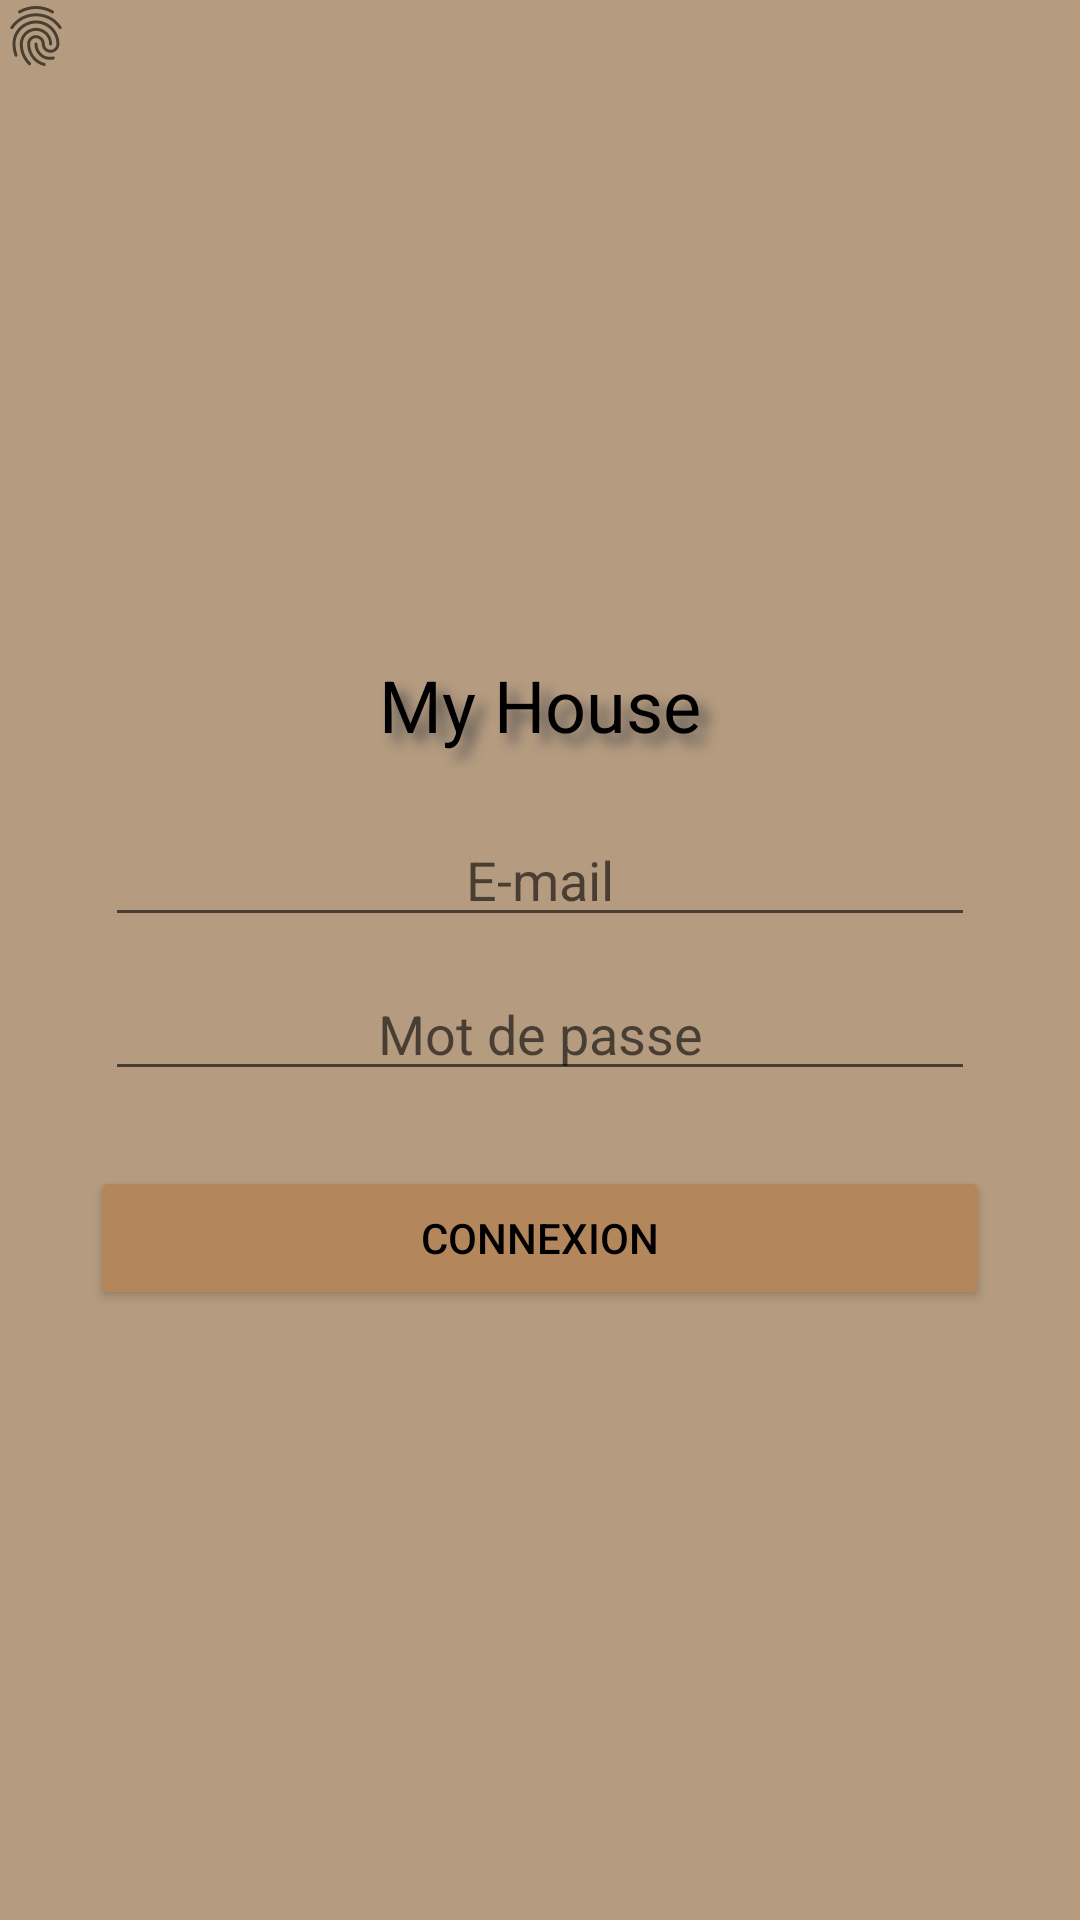

Reconstruct the res/layout file that produces this screen, plus the resources it refers to.
<!-- AndroidManifest.xml: application theme Theme.PROJET_My_Home -->
<!-- res/layout/activity_main.xml -->
<?xml version="1.0" encoding="utf-8"?>
<androidx.constraintlayout.widget.ConstraintLayout xmlns:android="http://schemas.android.com/apk/res/android"
    xmlns:app="http://schemas.android.com/apk/res-auto"
    xmlns:tools="http://schemas.android.com/tools"
    android:layout_width="match_parent"
    android:layout_height="match_parent"
    android:background="#B59C80"
    tools:context=".MainActivity">

    <LinearLayout
        android:layout_width="0dp"
        android:layout_height="wrap_content"
        android:layout_marginStart="30dp"
        android:layout_marginEnd="30dp"
        android:orientation="vertical"
        app:layout_constraintBottom_toBottomOf="parent"
        app:layout_constraintEnd_toEndOf="parent"
        app:layout_constraintHorizontal_bias="0.5"
        app:layout_constraintStart_toStartOf="parent"
        app:layout_constraintTop_toTopOf="parent">

        <TextView
            android:id="@+id/textView"
            android:layout_width="match_parent"
            android:layout_height="wrap_content"
            android:layout_margin="10dp"
            android:padding="5dp"
            android:shadowColor="#595552"
            android:shadowDx="10"
            android:shadowDy="10"
            android:shadowRadius="10"
            android:singleLine="false"
            android:soundEffectsEnabled="false"
            android:text="My House"
            android:textAlignment="center"
            android:textColor="#000000"
            android:textSize="24sp" />

        <EditText
            android:id="@+id/editTextTextEmailAddress"
            android:layout_width="match_parent"
            android:layout_height="wrap_content"
            android:layout_margin="5dp"
            android:ems="10"
            android:hint="E-mail"
            android:inputType="textEmailAddress"
            android:textAlignment="center" />

        <EditText
            android:id="@+id/editTextTextPassword"
            android:layout_width="match_parent"
            android:layout_height="wrap_content"
            android:layout_margin="5dp"
            android:ems="10"
            android:hint="Mot de passe"
            android:inputType="textPassword"
            android:textAlignment="center" />

        <Button
            android:id="@+id/button"
            android:layout_width="match_parent"
            android:layout_height="wrap_content"
            android:layout_marginTop="20dp"
            android:text="Connexion"
            android:textColor="#000000"
            app:backgroundTint="#B3875B" />
    </LinearLayout>

    <ImageView
        android:id="@+id/imageView"
        android:layout_width="wrap_content"
        android:layout_height="wrap_content"
        app:srcCompat="?android:attr/fingerprintAuthDrawable"
        tools:layout_editor_absoluteX="16dp"
        tools:layout_editor_absoluteY="16dp" />

</androidx.constraintlayout.widget.ConstraintLayout>
<!-- resources referenced by this layout -->
<resources>
  <style name="Theme.PROJET_My_Home" parent="Theme.MaterialComponents.DayNight.DarkActionBar">
          
          <item name="colorPrimary">@color/purple_500</item>
          <item name="colorPrimaryVariant">@color/purple_700</item>
          <item name="colorOnPrimary">@color/white</item>
          
          <item name="colorSecondary">@color/teal_200</item>
          <item name="colorSecondaryVariant">@color/teal_700</item>
          <item name="colorOnSecondary">@color/black</item>
          
          <item name="android:statusBarColor" tools:targetApi="l">?attr/colorPrimaryVariant</item>
          
      </style>
  <!-- not gathered from this repository: default colours our renderer supplied (Android Studio template values) -->
  <color name="purple_500">#FF6200EE</color>
  <color name="purple_700">#FF3700B3</color>
  <color name="teal_200">#FF03DAC5</color>
  <color name="teal_700">#FF018786</color>
  <color name="black">#FF000000</color>
  <color name="white">#FFFFFFFF</color>
</resources>
